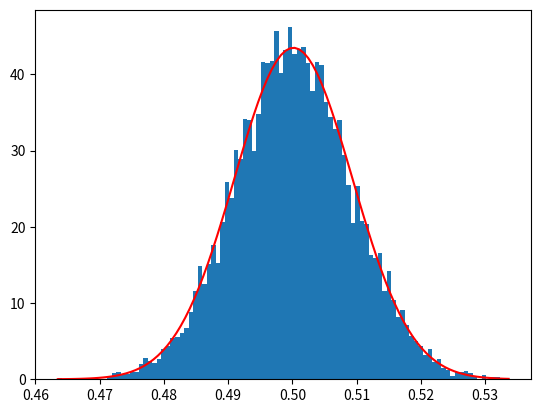

Source code (Python):
from matplotlib import pyplot as plt
from scipy import stats
import numpy as np

N = 10_000  # n.o. observations
K = 1000  # n.o. samples

X = np.random.random((N, K))
Xbar = X.mean(axis=1)

sample_mean = np.mean(Xbar)
sample_std = np.std(Xbar)

dist = stats.norm(sample_mean, sample_std)
span = np.linspace(np.min(Xbar), np.max(Xbar), 100)
prob = dist.pdf(span)

plt.hist(Xbar, bins=100, density=True)
plt.plot(span, prob, color='red')
plt.show()
